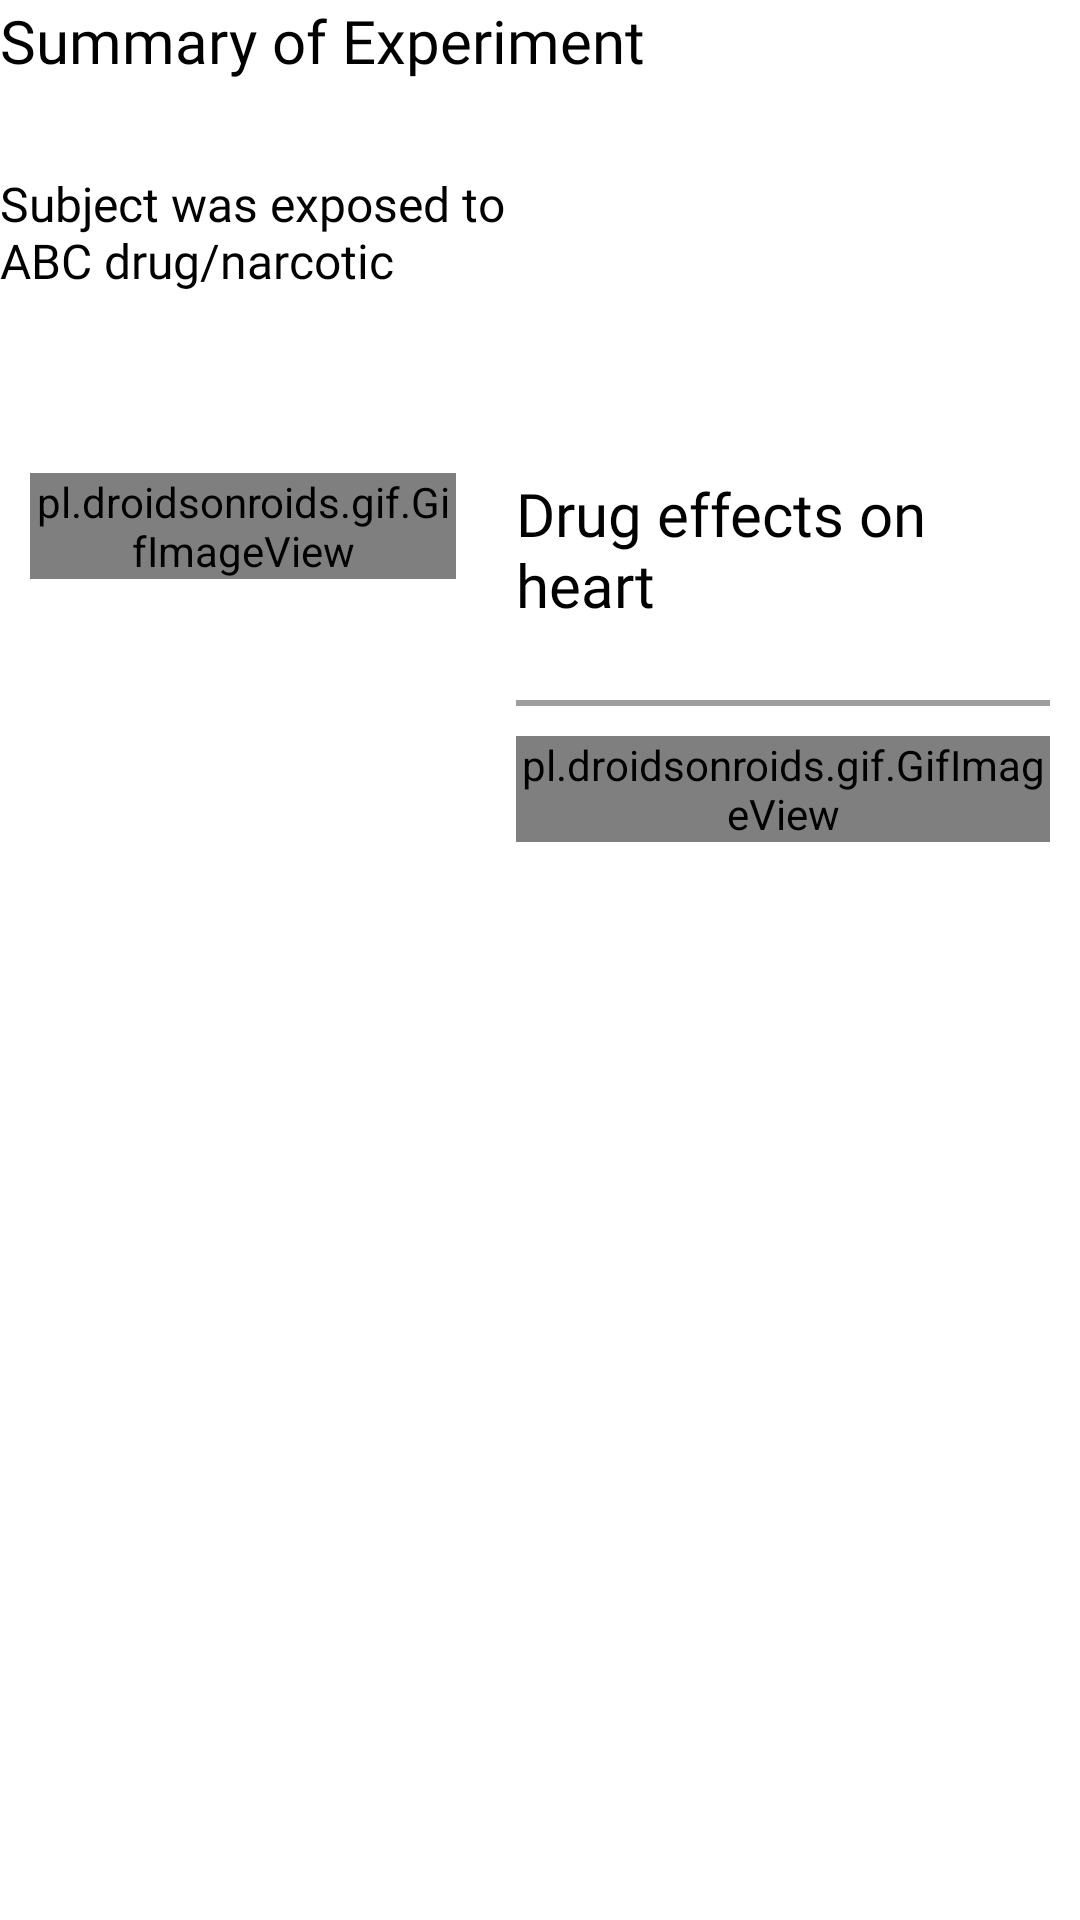

Produce the Android XML layout that renders to this screen, including the resource entries it uses.
<!-- AndroidManifest.xml: application theme AppTheme -->
<!-- res/layout/fragment_distress_final.xml -->
<?xml version="1.0" encoding="utf-8"?>

<LinearLayout xmlns:android="http://schemas.android.com/apk/res/android"
    xmlns:tools="http://schemas.android.com/tools"
    android:id="@+id/linearId"
    android:layout_width="match_parent"
    android:layout_height="wrap_content"
    android:layout_marginLeft="@dimen/dim_50dp"
    android:layout_marginTop="@dimen/dim_50dp"
    android:layout_marginRight="@dimen/dim_50dp"
    android:layout_marginBottom="@dimen/dim_50dp"
    android:orientation="vertical">

    <LinearLayout
        android:id="@+id/layoutForTeacher1"
        android:layout_width="match_parent"
        android:layout_height="wrap_content"
        android:orientation="horizontal">

        <androidx.appcompat.widget.AppCompatTextView
            android:id="@+id/textViewTitle1"
            android:layout_width="wrap_content"
            android:layout_height="wrap_content"
            android:layout_gravity="left"
            android:fontFamily="@font/lato_bold"
            android:text="Summary of Experiment"
            android:textColor="@color/colorBlack"
            android:textSize="@dimen/dim_20sp"

            tools:ignore="MissingConstraints" />
    </LinearLayout>

    <LinearLayout
        android:id="@+id/layoutForTeacher"
        android:layout_width="match_parent"
        android:layout_height="wrap_content"
        android:layout_marginTop="@dimen/dim_20dp"
        android:orientation="horizontal"
        tools:ignore="MissingConstraints">

        <LinearLayout
            android:layout_width="0dp"
            android:layout_height="wrap_content"
            android:layout_weight="1"

            android:orientation="vertical">

            <androidx.appcompat.widget.AppCompatTextView
                android:id="@+id/textViewTitle"
                android:layout_width="wrap_content"
                android:layout_height="wrap_content"
                android:layout_gravity="left"
                android:fontFamily="@font/lato_bold"
                android:gravity="left"
                android:paddingTop="@dimen/dim_10dp"
                android:text="Subject was exposed to ABC drug/narcotic"
                android:textColor="@color/colorBlack"
                android:textSize="16sp" />
        </LinearLayout>

        <LinearLayout
            android:layout_width="0dp"
            android:layout_height="wrap_content"
            android:layout_marginTop="@dimen/dim_20dp"
            android:layout_weight="1"
            android:gravity="right"
            android:orientation="vertical">

            <TextView
                android:id="@+id/grpName"
                android:layout_width="match_parent"
                android:layout_height="25dp"
                android:textSize="@dimen/dim_20dp" />


            
        </LinearLayout>
    </LinearLayout>

    <LinearLayout
        android:id="@+id/layoutForTeacher2"
        android:layout_width="match_parent"
        android:layout_height="wrap_content"
        android:layout_marginTop="@dimen/dim_50dp"
        android:orientation="horizontal"

        tools:ignore="MissingConstraints">
        


        <LinearLayout
            android:layout_width="0dp"
            android:layout_height="wrap_content"
            android:layout_margin="@dimen/dim_10dp"
            android:layout_weight="0.8"
            android:orientation="horizontal">


            <pl.droidsonroids.gif.GifImageView
                android:id="@+id/gifImageViewHeart"
                android:layout_width="match_parent"
                android:layout_height="match_parent"
                android:src="@drawable/heart_beating"
                android:visibility="visible" />

            <ImageView
                android:id="@+id/heart_img"
                android:layout_width="match_parent"
                android:layout_height="match_parent"
                android:adjustViewBounds="true"
                android:background="@drawable/style_with_left_boder"
                android:scaleType="fitCenter"
                android:src="@drawable/heartim"
                android:visibility="gone" />


        </LinearLayout>

        <LinearLayout
            android:layout_width="0dp"
            android:layout_height="wrap_content"
            android:layout_margin="@dimen/dim_10dp"
            android:layout_weight="1"
            android:orientation="vertical">

            <TextView
                android:layout_width="match_parent"
                android:layout_height="match_parent"
                android:fontFamily="@font/lato_bold"
                android:text="Drug effects on heart"
                android:textColor="@color/colorBlack"
                android:textSize="@dimen/dim_20sp"


                />

            <TextView
                android:layout_width="match_parent"
                android:layout_height="match_parent"
                android:layout_marginTop="10dp"
                android:layout_marginBottom="@dimen/dim_10dp"
                android:background="@drawable/style_with_bottom_boder"

                />

            <pl.droidsonroids.gif.GifImageView
                android:id="@+id/gifImageView"
                android:layout_width="match_parent"
                android:layout_height="wrap_content"
                android:src="@drawable/heartanimationloopednew"
                android:visibility="visible" />

            <pl.droidsonroids.gif.GifImageView
                android:id="@+id/gifImageViewStop"
                android:layout_width="match_parent"
                android:layout_height="wrap_content"
                android:src="@drawable/heart_animation_line"
                android:visibility="gone" />
        </LinearLayout>


    </LinearLayout>


</LinearLayout>
<!-- resources referenced by this layout -->
<resources>
  <color name="colorBlack">#000000</color>
  <dimen name="dim_10dp">10dp</dimen>
  <dimen name="dim_150dp">150dp</dimen>
  <dimen name="dim_20dp">20dp</dimen>
  <dimen name="dim_20sp">20sp</dimen>
  <dimen name="dim_50dp">50dp</dimen>
  <!-- drawable heart_animation_line: gif bitmap (drawable-mdpi, 564859 bytes) -->
  <!-- drawable heart_beating: gif bitmap (drawable-mdpi, 97240 bytes) -->
  <!-- drawable heartanimationloopednew: gif bitmap (drawable-mdpi, 222341 bytes) -->
  <!-- drawable heartim: png bitmap (drawable-mdpi, 238290 bytes) -->
  <!-- drawable style_with_bottom_boder (drawable) -->
  <?xml version="1.0" encoding="utf-8"?>
  
  <inset xmlns:android="http://schemas.android.com/apk/res/android"
      android:insetRight="-2dp" android:insetLeft="-2dp" android:insetTop="-2dp">
  
      <shape android:shape="rectangle">
  
          <stroke
              android:width="2dp"
              android:color="@color/colorGray" />
          <solid android:color="@android:color/transparent" />
      </shape>
  
  </inset>
  <!-- drawable style_with_left_boder (drawable) -->
  <?xml version="1.0" encoding="utf-8"?>
  
  <inset xmlns:android="http://schemas.android.com/apk/res/android"
      android:insetLeft="-2dp" android:insetTop="-2dp" android:insetBottom="-2dp">
  
      <shape android:shape="rectangle">
  
          <stroke
              android:width="2dp"
              android:color="@color/colorGray" />
          <solid android:color="@android:color/transparent" />
      </shape>
  
  </inset>
  <style name="AppTheme" parent="Theme.MaterialComponents.DayNight.NoActionBar">
          
          <item name="colorPrimary">@color/colorBlue</item>
          <item name="colorPrimaryDark">@color/colorPrimaryDark</item>
          <item name="colorAccent">@color/colorAccent</item>
      </style>
  <color name="colorGray">#9E9E9E</color>
  <color name="colorBlue">#3c63cc</color> // button
  <color name="colorPrimaryDark">#3700B3</color>
  <color name="colorAccent">#355ed0</color>
</resources>
